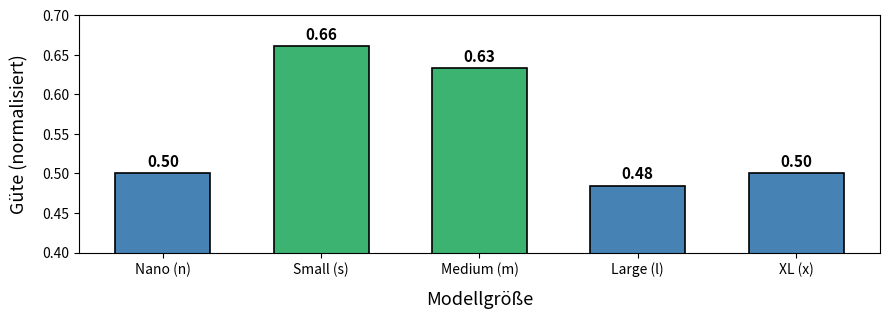

Write the Python code that produced this figure.
import matplotlib.pyplot as plt
import pandas as pd

data = {
    'Model': ['Nano (n)', 'Small (s)', 'Medium (m)', 'Large (l)', 'XL (x)'],
    'mAP50_95': [0.2666, 0.4721, 0.5732, 0.5442, 0.6134],
    'FPS': [85.23, 69.23, 48.80, 36.22, 26.30]
}
df = pd.DataFrame(data)

mAP_min, mAP_max = df['mAP50_95'].min(), df['mAP50_95'].max()
FPS_min, FPS_max = df['FPS'].min(), df['FPS'].max()

df['mAP_norm'] = (df['mAP50_95'] - mAP_min) / (mAP_max - mAP_min)
df['FPS_norm'] = (df['FPS'] - FPS_min) / (FPS_max - FPS_min)
df['Score'] = (0.5 * df['mAP_norm'] + 0.5 * df['FPS_norm'])

fig, ax = plt.subplots(figsize=(9, 6))

bars = ax.bar(
    df['Model'], 
    df['Score'], 
    color='steelblue', 
    edgecolor='black',
    linewidth=1.2,
    width=0.6
)

bars[1].set_color('mediumseagreen') # Small
bars[1].set_edgecolor('black')
bars[2].set_color('mediumseagreen') # Medium
bars[2].set_edgecolor('black')

for bar in bars:
    yval = bar.get_height()
    ax.text(
        bar.get_x() + bar.get_width()/2, 
        yval + 0.005,
        f'{yval:.2f}', 
        ha='center', 
        va='bottom', 
        fontweight='bold',
        fontsize=11
    )

ax.set_xlabel('Modellgröße', fontsize=13, labelpad=10)
ax.set_ylabel('Güte (normalisiert)', fontsize=13, labelpad=10)

ax.set_ylim(0.4, 0.7)
ax.set_aspect(aspect=5)

plt.tight_layout()
plt.savefig('combined_score_barchart.png', dpi=300, bbox_inches='tight')

plt.show()
